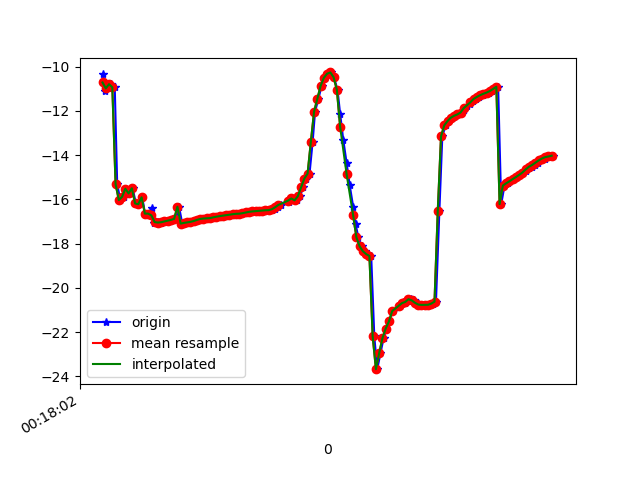

Source data for this figure (header and first rows):
1617668282663, 363919302002577, -10.34653, 9.152531, -20.237492
1617668282676, 363919321233347, -11.09, 9.789, -21.17
1617668282695, 363919340464117, -10.98, 9.731, -20.67
1617668282715, 363919359694887, -10.79, 10.56, -20.26
1617668282735, 363919378925657, -10.94, 10.54, -20.52
1617668282750, 363919398156427, -15.31, 8.865, -20.47
1617668282769, 363919417387197, -16.03, 10.99, -20.97
1617668282790, 363919436617967, -15.89, 10.9, -20.43
1617668282807, 363919455848737, -15.52, 11.47, -19.56
1617668282824, 363919475079507, -15.73, 11.42, -20
1617668282845, 363919494310277, -15.5, 11.3, -19.29
1617668282865, 363919513541047, -16.19, 12.2, -19.98
1617668282883, 363919532771817, -16.22, 12.11, -20.11
1617668282904, 363919552002587, -15.91, 12.22, -19.5
1617668282921, 363919571233357, -16.65, 12.72, -20.5
1617668282943, 363919590464127, -16.65, 12.53, -20.58
1617668282961, 363919609694897, -16.37, 12.53, -20.05
1617668282977, 363919628925667, -17.07, 12.6, -21.06
1617668282998, 363919648156437, -17.03, 12.48, -21.11
1617668283018, 363919667387207, -17.05, 12.57, -21.2
1617668283036, 363919686617977, -17.03, 12.59, -21.22
1617668283052, 363919705848747, -17, 12.6, -21.19
1617668283077, 363919725079517, -16.97, 12.6, -21.16
1617668283092, 363919744310287, -16.93, 12.6, -21.11
1617668283111, 363919763541057, -16.88, 12.61, -21.06
1617668283130, 363919782771827, -16.33, 10.93, -20.6
1617668283150, 363919802002597, -17.1, 12.64, -20.96
1617668283171, 363919821233367, -17.07, 12.64, -20.91
1617668283189, 363919840464137, -17.04, 12.62, -20.85
1617668283205, 363919859694907, -17.02, 12.62, -20.8
1617668283226, 363919878925677, -16.98, 12.66, -20.76
1617668283245, 363919898156447, -16.93, 12.72, -20.71
1617668283262, 363919917387217, -16.89, 12.77, -20.65
1617668283282, 363919936617987, -16.87, 12.79, -20.58
1617668283301, 363919955848757, -16.86, 12.78, -20.49
1617668283321, 363919975079527, -16.85, 12.77, -20.4
1617668283340, 363919994310297, -16.83, 12.78, -20.32
1617668283357, 363920013541067, -16.8, 12.81, -20.24
1617668283377, 363920032771837, -16.78, 12.85, -20.18
1617668283397, 363920052002607, -16.76, 12.88, -20.1
1617668283415, 363920071233377, -16.74, 12.92, -20.04
1617668283432, 363920090464147, -16.72, 12.94, -19.97
1617668283453, 363920109694917, -16.69, 12.98, -19.89
1617668283472, 363920128925687, -16.67, 13.01, -19.81
1617668283490, 363920148156457, -16.65, 13, -19.73
1617668283510, 363920167387227, -16.65, 12.98, -19.65
1617668283530, 363920186617997, -16.63, 12.99, -19.56
1617668283549, 363920205848767, -16.59, 13.03, -19.49
1617668283568, 363920225079537, -16.57, 13.06, -19.42
1617668283586, 363920244310307, -16.55, 13.06, -19.32
1617668283606, 363920263541077, -16.53, 13.05, -19.22
1617668283625, 363920282771847, -16.52, 13.05, -19.11
1617668283645, 363920302002617, -16.51, 13.08, -19.02
1617668283662, 363920321233387, -16.49, 13.13, -18.92
1617668283682, 363920340464157, -16.49, 13.19, -18.84
1617668283701, 363920359694927, -16.48, 13.29, -18.78
1617668283718, 363920378925697, -16.42, 13.5, -18.77
1617668283739, 363920398156467, -16.36, 13.8, -18.89
1617668283758, 363920417387237, -16.26, 14.06, -19.04
1617668283808, 363920436618007, -16.12, 14.11, -19.22
1617668283810, 363920455848777, -16, 13.76, -19.43
... 85 more rows
